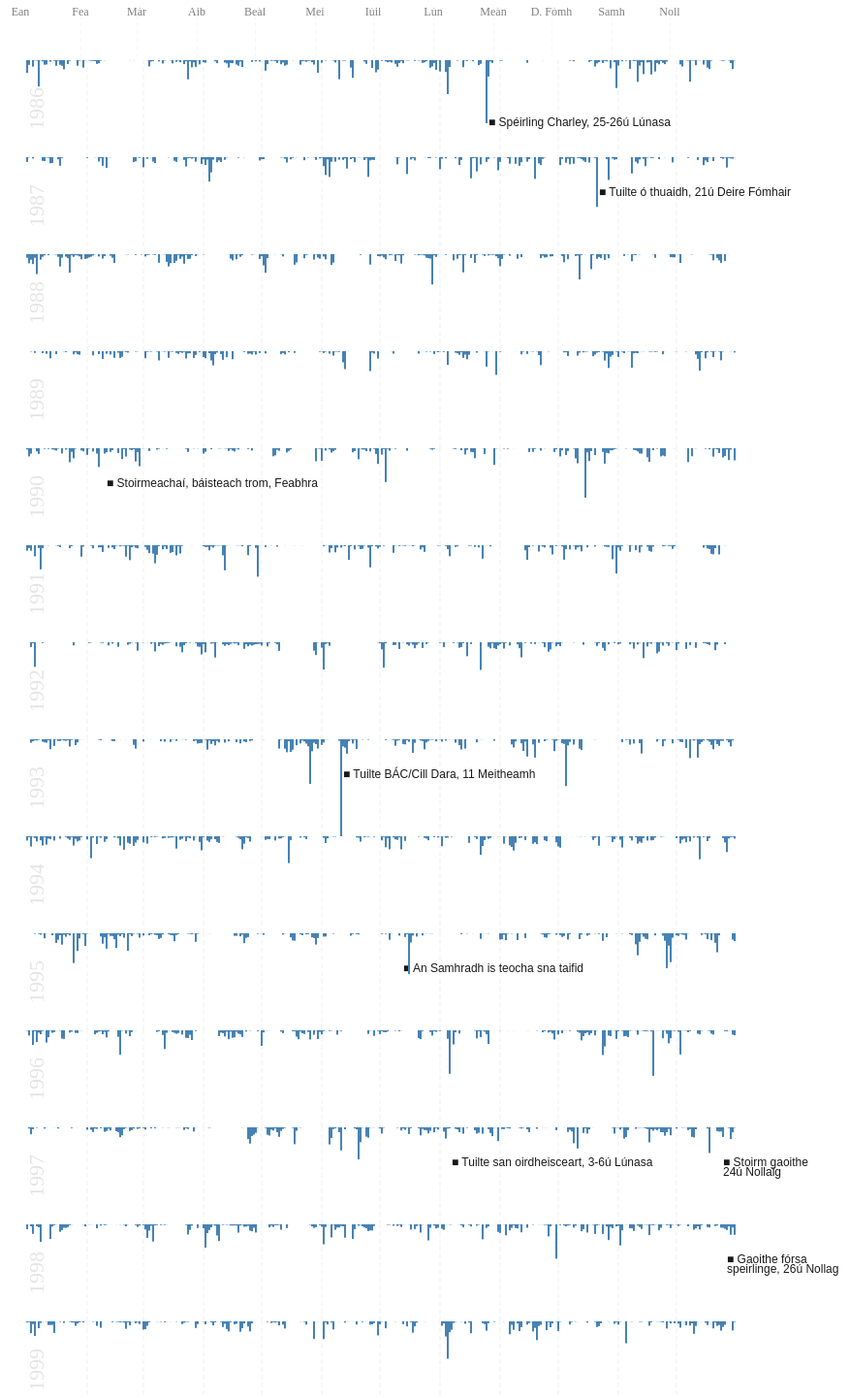
D3 v3 page, settled after 480 driven frames (8 s of simulated time); the page loaded 1 data file(s).


// ── rainy.js
function createViz() {
  d3.csv("data/test.csv", type, function (error, data) {
    if (error) throw error;

    dataViz(data)
  });
}

function dataViz(data) {
  //console.log(data)

  //setup tooltip div & nav rect
  var tooltip = d3.select("#tooltip")
    .style("opacity", 0);



  //content for annotations
  var annotations = [{
      key: 1986,
      xPos: "08-25",
      yPos: 68,
      note: "■ Spéirling Charley, 25-26ú Lúnasa"
    },
    //{key:1987, xPos : "01-05", yPos : 40, note: "■ Heavy Snowfall, Jan"},
    {
      key: 1987,
      xPos: "10-21",
      yPos: 40,
      note: "■ Tuilte ó thuaidh, 21ú Deire Fómhair"
    },
    // {key:1988, xPos : "02-09", yPos : 40, note: "■ Gaoth fórsa stoirme, 9 Feb"},
    // {key:1989, xPos : "10-28", yPos : 40, note: "■ Heavy rainfall in the west, 27-28 Oct"},
    {
      key: 1990,
      xPos: "02-10",
      yPos: 40,
      note: "■ Stoirmeachaí, báisteach trom, Feabhra"
    },
    // {key:1991, xPos : "01-05", yPos : 40, note: "■ Wind storm, 5 Jan"},
    {
      key: 1993,
      xPos: "06-11",
      yPos: 40,
      note: "■ Tuilte BÁC/Cill Dara, 11 Meitheamh"
    },
    // {key:1995, xPos : "03-17", yPos : 40, note: "■ Tornado in Meath, 17 Mar"},
    {
      key: 1995,
      xPos: "07-12",
      yPos: 40,
      note: "■ An Samhradh is teocha sna taifid"
    },
    {
      key: 1997,
      xPos: "08-06",
      yPos: 40,
      note: "■ Tuilte san oirdheisceart, 3-6ú Lúnasa"
    },
    {
      key: 1997,
      xPos: "12-24",
      yPos: 40,
      note: "■ Stoirm gaoithe"
    },
    {
      key: 1997,
      xPos: "12-24",
      yPos: 50,
      note: "24ú Nollaig"
    },
    {
      key: 1998,
      xPos: "12-26",
      yPos: 40,
      note: "■ Gaoithe fórsa"
    },
    {
      key: 1998,
      xPos: "12-26",
      yPos: 50,
      note: "speirlinge, 26ú Nollag"
    },
    {
      key: 2000,
      xPos: "11-05",
      yPos: 40,
      note: "■ Tuilte damanta, 5ú Samhain"
    },
    {
      key: 2002,
      xPos: "02-01",
      yPos: 40,
      note: "■ Tulite ar chóstaí an oirthear & deiscirt, 1ú Feabra"
    },
    {
      key: 2002,
      xPos: "11-14",
      yPos: 40,
      note: "■ Droch tuilte san oirthar, 14ú Samhain"
    },
    {
      key: 2003,
      xPos: "09-19",
      yPos: 40,
      note: "■ Sciorradh taluún i bPoll an tSómais"
    },
    {
      key: 2006,
      xPos: "07-18",
      yPos: 40,
      note: "■ An samhradh is teocha, tirime"
    },
    {
      key: 2008,
      xPos: "07-15",
      yPos: 40,
      note: "■ Droch tuillte,fliuchras dhon tsamhradh"
    },
    {
      key: 2009,
      xPos: "11-05",
      yPos: 40,
      note: "■ Tuilte Samhana"
    },
    {
      key: 2010,
      xPos: "11-15",
      yPos: 40,
      note: "■ Tréimhse fuacht crua,"
    },
    {
      key: 2010,
      xPos: "11-15",
      yPos: 50,
      note: "Samhain-Nollag"
    },
    {
      key: 2011,
      xPos: "10-24",
      yPos: 40,
      note: "■ Báisteach trom i mBÁC, 24ú Deire Fómhar"
    },
    {
      key: 2014,
      xPos: "02-12",
      yPos: 40,
      note: "■ Darwin, 12 Feabhra"
    },
    {
      key: 2015,
      xPos: "11-15",
      yPos: 42,
      note: "■ Abigail, 7-15 Samhain"
    },
    {
      key: 2015,
      xPos: "11-16",
      yPos: 53,
      note: "■ Barney, 16-18 Samhain"
    },
    {
      key: 2015,
      xPos: "11-26",
      yPos: 65,
      note: "■ Clodagh, 26-30 Samhain"
    },
    {
      key: 2015,
      xPos: "12-03",
      yPos: 76,
      note: "■ Desmond, 3-8 Nollag"
    },
    {
      key: 2015,
      xPos: "12-22",
      yPos: 87,
      note: "■ Eva, 22-25 Nollag"
    },
    {
      key: 2015,
      xPos: "12-28",
      yPos: 98,
      note: "■ Frank, 28 Nollag"
    },
    {
      key: 2016,
      xPos: "01-29",
      yPos: 27,
      note: "■ Gertrude, 29 Eanair"
    },
    {
      key: 2016,
      xPos: "02-01",
      yPos: 39,
      note: "■ Henry, 1-2 Feabhra"
    },
    {
      key: 2016,
      xPos: "02-08",
      yPos: 50,
      note: "■ Imogen, 8 Feabhra"
    }
    //{key:2016, xPos : "03-01", yPos : 50, note: "■ Storm Jake, 1-4 Mar"},
    //{key:2016, xPos : "03-05", yPos : 70, note: "■ Storm Katie, 25-28 Mar"}
  ];


  var annotationsPerYear = d3.nest()
    .key(function (d) {
      return d.key;
    })
    .entries(annotations);

  // Parse the date / time
  var formatDate = d3.time.format("%d-%b"),
    formatMth = d3.time.format("%m-%d"),
    formatYear = d3.time.format("%Y");

  var bisect = d3.bisector(function (d) {
    return d.xPos;
  }).left;


  data.forEach(function (d) {
    d.xPos = formatMth(d.date);
    d.notes = (annotationsPerYear);
  });

  var margin = {
      top: 0,
      right: 10,
      bottom: 0,
      left: 10
    },
    width = 960 - margin.left - margin.right,
    height = 100 - margin.top - margin.bottom;


  //this works as an x domain with range bands
  var x = d3.scale.ordinal().rangeRoundBands([0, width], 0.1);
  var y = d3.scale.linear().range([0, height]);

  var months = [{
      "val": "01-01",
      "key": "Jan",
      "mi": "Ean"
    },
    {
      "val": "02-01",
      "key": "Feb",
      "mi": "Fea"
    },
    {
      "val": "03-01",
      "key": "Mar",
      "mi": "Már"
    },
    {
      "val": "04-01",
      "key": "Apr",
      "mi": "Aib"
    },
    {
      "val": "05-01",
      "key": "May",
      "mi": "Beál"
    },
    {
      "val": "06-01",
      "key": "Jun",
      "mi": "Mei"
    },
    {
      "val": "07-01",
      "key": "Jul",
      "mi": "Iúil"
    },
    {
      "val": "08-01",
      "key": "Aug",
      "mi": "Lún"
    },
    {
      "val": "09-01",
      "key": "Sep",
      "mi": "Meán"
    },
    {
      "val": "10-01",
      "key": "Oct",
      "mi": "D. Fómh"
    },
    {
      "val": "11-01",
      "key": "Nov",
      "mi": "Samh"
    },
    {
      "val": "12-01",
      "key": "Dec",
      "mi": "Noll"
    }
  ];


  var dataPerYear = d3.nest()
    .key(function (d) {
      return formatYear(d.date);
    })
    .entries(data);

  //https://stackoverflow.com/questions/36581894/how-do-i-account-for-leap-years-when-mapping-to-an-ordinal-scale-in-d3
  var leapYearDays = []; // will be populated with all dates
  var currentDate = new Date(2016, 0, 1); // the date we'll be incrementing
  var safety = 0; // helps prevent infinite looping during development



  while (safety < 400 && currentDate.getFullYear() == 2016) {
    leapYearDays.push(formatMth(currentDate));
    currentDate.setDate(currentDate.getDate() + 1);
    safety++;
  }


  // x.domain(leapYearDays.map(function(d) { return d; }));
  x.domain(leapYearDays);
  //x.domain(data.map(function(d) { return d.xPos; }));
  y.domain([0, d3.max(data, function (d) {
    return d.rain;
  })]);

  //x.domain.push("02-29");
  //console.log(x.domain())

  //console.log(d3.max(data, function(d) { return d.rain+","+ d.date; }))

  var xAxis = d3.svg.axis()
    .scale(x)
    .tickValues(["02-01", "03-01", "04-01", "05-01", "06-01", "07-01", "08-01", "09-01", "10-01", "11-01", "12-01"])
    .tickSize(height + 60, 0, 0)
    .tickFormat("")
    .orient("top");


  var svg = d3.select("#chart").selectAll("svg")
    .data(dataPerYear)
    .enter().append("svg")
    .attr("class", "charts")
    .attr("width", width + margin.left + margin.right)
    .attr("height", height + margin.top + margin.bottom)
    .append("g")
    .attr("transform", "translate(" + margin.left + "," + margin.top + ")");



  svg.append("g")
    .attr("class", "grid")
    .attr("transform", "translate(0," + height + ")")
    .call(xAxis)
    .selectAll(".tick text")
    .style("opacity", 0)
    .transition()
    .duration(2000)
    .style("opacity", 1);


  svg.append("text")
    .attr("class", "year")
    .attr("transform", "rotate(-90)")
    .attr("y", 100)
    .attr("x", 0 - (height / 2))
    .attr("dy", "1em")
    .style("text-anchor", "middle")
    .text(function (d) {
      return d.key;
    });

  //https://stackoverflow.com/questions/36481775/how-to-add-an-array-of-annotations-to-a-d3-barchart/36483818#36483818
  //thanks @meetamit
  svg.selectAll(".annotation")
    .data(function (d) {
      return annotations.filter(function (a) {
        return a.key == d.key;
      });
    })
    .enter()
    .append("text")
    .attr("class", "annotation").attr("transform", "translate(3,0)")
    .style("text-anchor", "start")
    .attr("x", function (d) {
      return x(d.xPos);
    })
    .attr("y", function (d) {
      return d.yPos;
    })
    .text(function (d) {
      return d.note;
    });



  svg.selectAll(".bar")
    .data(function (d) {
      return d.values;
    })
    .enter().append("rect")
    .attr("class", "bar")
    .attr("x", function (d) {
      return x(formatMth(d.date));
    })
    .attr("y", 0)
    .attr("width", x.rangeBand())
    .attr("height", 0)
    .transition()
    .duration(1000)
    .ease("quad")
    .attr("height", function (d) {
      return y(d.rain);
    });


  var focus = svg.append("g");
  focus.style("display", "none");

  // append the rect at the intersection
  focus.append("rect")
    .attr("class", function (d) {
      return "y" + d.key;
    })
    .style("opacity", 0.5)
    .style("fill", "none")
    .attr("width", x.rangeBand())
    .attr("height", height);


  // append the rectangle to capture mouse
  svg.append("rect")
    .attr("width", width + margin.left + margin.right)
    //.attr("width",x.rangeBand()*366)
    .attr("height", height + margin.top + margin.bottom)
    .attr("id", function (d, i) {
      return i;
    })
    .attr("chartID", function (d, i) {
      return i;
    })
    .attr("yearID", function (d) {
      return d.key;
    })
    .style("fill", "none")
    .style("pointer-events", "all")
    .on("mouseover", mouseover)
    .on("mouseout", mouseout)
    .on("mousemove", mousemove);

  //months at the top of page
  console.log(margin.left)
  var header = d3.select("#header")
    .append("svg")
    .attr("class", "label")
    .attr("width", width + margin.left + margin.right)
    .attr("height", 50)
    .append("g")
    .attr("transform", "translate(" + 3 + "," + margin.top + ")");



  header.selectAll("text")
    .append("text")
    .data(months)
    .enter()
    .append("text")
    .attr("y", 2)
    .attr("x", function (d) {
      return x(d.val);
    })
    .style("text-anchor", "middle")
    .attr("transform", "translate(1,6)")
    .text(function (d) {
      return d.mi;
    });


  header.append("g")
    .attr("class", "grid")
    .attr("transform", "translate(0," + height + ")")
    .call(xAxis)
    .selectAll(".tick text")
    .style("opacity", 0)
    .transition()
    .duration(2000)
    .style("opacity", 1);



  function mousemove() {
    if (d3.mouse(this)[0] > x("01-01") && d3.mouse(this)[0] <= x("12-31")) {

      //use this for inverting ordinal scale https://stackoverflow.com/questions/20758373/inversion-with-ordinal-scale (sepans in the comments)
      var chartID = d3.select(this);
      var keyID = chartID.attr("chartID");
      var yearID = chartID.attr("yearID");
      var id = document.getElementById(keyID);

      //for using getBoundingClientRect() http://help.dottoro.com/ljvmcrrn.php
      var yPosPerChart = parseInt(id.getBoundingClientRect().top + 20);

      var domain = x.domain(),
        xpos = d3.mouse(this)[0],
        range = x.range();

      //console.log(x("01-01"));
      if (xpos < x("01-01")) xpos = x("01-01");

      //console.log((function(d) { return d.xPos; })());


      var x0 = domain[d3.bisect(range, xpos) - 1],
        i = bisect(dataPerYear[keyID].values, x0),
        d0 = dataPerYear[keyID].values[i - 1],
        d1 = dataPerYear[keyID].values[i],
        d = x0 - d0.date > d1.date - x0 ? d1 : d0;

      if (x0 == "12-31") {
        d = dataPerYear[keyID].values[364];
      }

      if (x0 == "01-01") {
        d = dataPerYear[keyID].values[0];
      }


      tooltip.transition()
        .duration(50)
        .style("opacity", .9);


      var toolMsg;

      if (d.rain == 0) {
        toolMsg = "Níor chaith sé aon braon báistí ar <i>" + formatDate(d.date) + "," + yearID + "</i>.";
      } else {
        toolMsg = "Chaith sé <b>" + d.rain + "mm</b> báistí, ar <i>" + formatDate(d.date) + "," + yearID + "</i>.";
      };



      //console.log(toolMsg);
      //tooltip.html("Chaith sé <b>" + d.rain + "mm</b> báistí, ar <i>" + formatDate(d.date) + "," + yearID + "</i>.")
      //tooltip.html("<b>" + d.rain + "mm</b> recorded on <i>" + formatDate(d.date) + "," + yearID + "</i>.")
      tooltip.html(toolMsg)
        .style("left", (d3.event.pageX) + 10 + "px")
        .style("top", (d3.event.pageY) + 10 + "px");

      //detect yPos
      //.style("top", yPosPerChart + "px");


      focus.style("display", null);

      focus.select("rect.y" + yearID)
        .attr("transform",
          "translate(" + x(formatMth(d.date)) + ",0)")
        .style("fill", "pink");

    }
  }

  function mouseover() {
    // console.log(d3.mouse(this)[0])
    if (d3.mouse(this)[0] > x("01-01") && d3.mouse(this)[0] <= x("12-31")) {
      tooltip.style("opacity", .9);
    }
  }

  function mouseout() {
    tooltip.style("opacity", 0);

    focus.select("rect")
      .style("fill", "none");

    focus.style("display", "none");
  }
}

function type(d) {
  //var format = d3.time.format("%d-%b-%Y");
  var format = d3.time.format("%d-%b-%y");
  d.rain = +d.rain;
  d.date = format.parse(d.date);
  return d;
}

### data: data/test.csv
date, rain
01-Jan-86, 12.2
02-Jan-86, 4.5
03-Jan-86, 0
04-Jan-86, 6.2
05-Jan-86, 0.3
06-Jan-86, 0.5
07-Jan-86, 25.1
08-Jan-86, 0.3
09-Jan-86, 1.1
10-Jan-86, 4.4
11-Jan-86, 4.1
12-Jan-86, 0
13-Jan-86, 1.5
14-Jan-86, 0.1
15-Jan-86, 0.7
16-Jan-86, 5.4
17-Jan-86, 0.6
18-Jan-86, 4.4
19-Jan-86, 5.4
20-Jan-86, 8.7
21-Jan-86, 0
22-Jan-86, 3.7
23-Jan-86, 0.6
24-Jan-86, 0
25-Jan-86, 0
26-Jan-86, 0.2
27-Jan-86, 5.3
28-Jan-86, 0.5
29-Jan-86, 0.2
30-Jan-86, 7.1
31-Jan-86, 0.3
01-Feb-86, 0
02-Feb-86, 0.3
03-Feb-86, 0.7
04-Feb-86, 0.7
05-Feb-86, 0.9
06-Feb-86, 3.6
07-Feb-86, 3
08-Feb-86, 0.6
09-Feb-86, 0
10-Feb-86, 0.2
11-Feb-86, 0
12-Feb-86, 0
13-Feb-86, 0
14-Feb-86, 0
15-Feb-86, 0
16-Feb-86, 0
17-Feb-86, 0
18-Feb-86, 0
19-Feb-86, 0
20-Feb-86, 0
21-Feb-86, 0
22-Feb-86, 0
23-Feb-86, 0.1
24-Feb-86, 0
25-Feb-86, 0.1
26-Feb-86, 0
27-Feb-86, 0
28-Feb-86, 0
01-Mar-86, 0
... 10,957 more rows